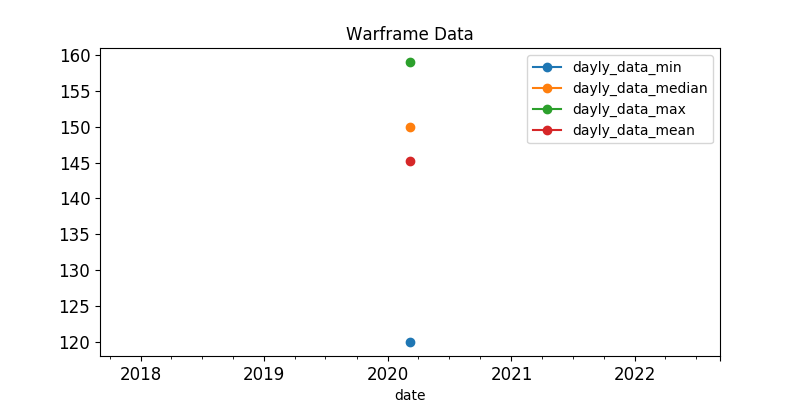

The table this chart was drawn from, first rows:
, last_seen, user, status_data, platinum, order_type
100, 2020-03-07, -VLG-34rus-, ingame, 120.0, sell
4, 2020-03-07, kanoOm, ingame, 130.0, sell
361, 2020-03-07, marfi86, ingame, 130.0, sell
392, 2020-03-07, JokerRoK, ingame, 140.0, sell
559, 2020-03-07, RicardoDT, ingame, 145.0, sell
516, 2020-03-07, greemo, ingame, 150.0, sell
484, 2020-03-07, IDKmomo, ingame, 150.0, sell
319, 2020-03-07, Nakatanai, ingame, 150.0, sell
239, 2020-03-07, MAX.Natur, ingame, 150.0, sell
220, 2020-03-07, CanoRock, ingame, 150.0, sell
301, 2020-03-07, Chris_P_Pata, ingame, 150.0, sell
574, 2020-03-07, SirPoison, ingame, 150.0, sell
158, 2020-03-07, Alexsis911, ingame, 150.0, sell
338, 2020-03-07, LanceNoPants, ingame, 155.0, sell
422, 2020-03-07, Solshar, ingame, 159.0, sell
